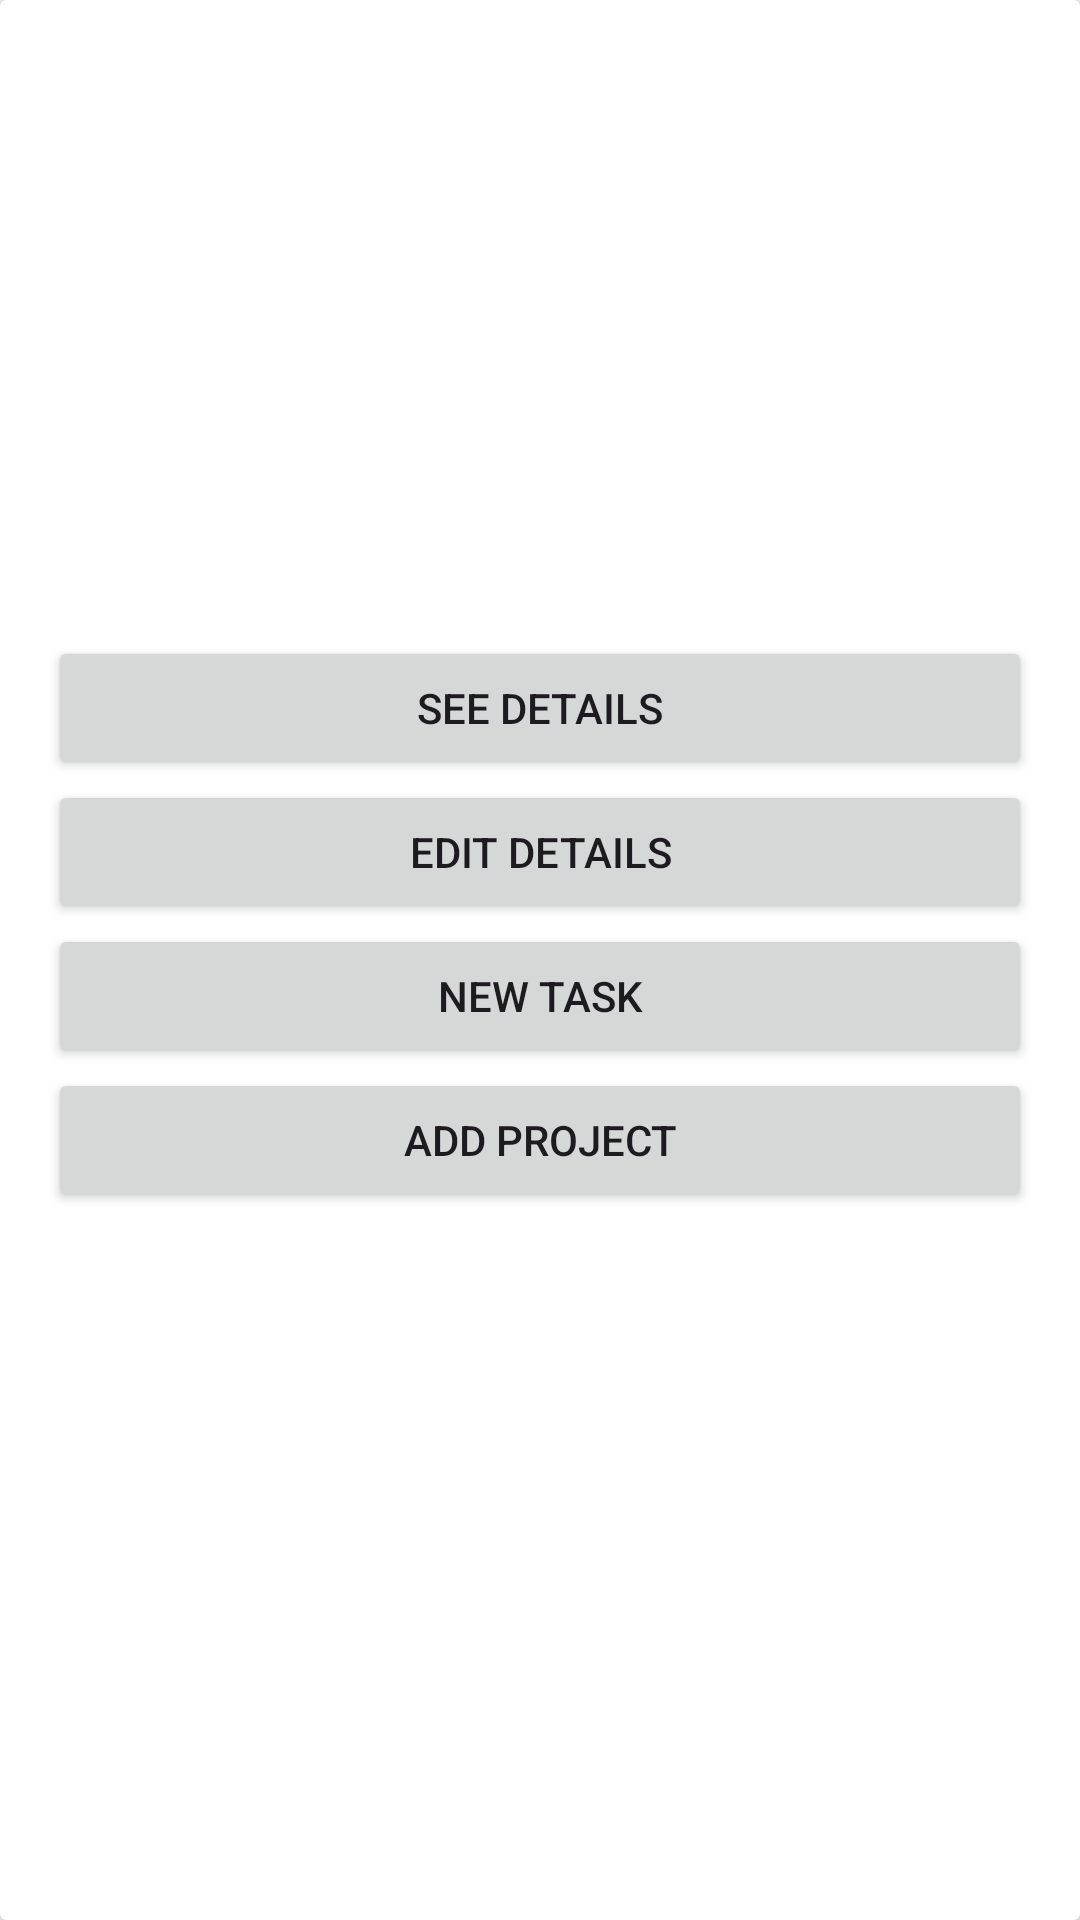

Here is an Android app screen rendered from its layout file. Give the layout XML and the strings, colors and styles it references.
<!-- AndroidManifest.xml: application theme Theme.GestiónDeProyectos -->
<!-- res/layout/project_card.xml -->
<?xml version="1.0" encoding="utf-8"?>
<androidx.cardview.widget.CardView xmlns:android="http://schemas.android.com/apk/res/android"
    xmlns:app="http://schemas.android.com/apk/res-auto"
    xmlns:tools="http://schemas.android.com/tools"
    android:layout_width="match_parent"
    android:layout_height="wrap_content"
    app:cardElevation="8dp"
    android:layout_margin="8dp">

    <LinearLayout
        android:layout_width="match_parent"
        android:layout_height="wrap_content"
        android:orientation="vertical"
        android:padding="16dp">

        <ImageView
            android:id="@+id/project_image"
            android:contentDescription="@string/project_image_description"
            android:layout_width="match_parent"
            android:layout_height="150dp"
            android:scaleType="centerCrop"
            tools:src="@drawable/ic_launcher_background" />

        <TextView
            android:id="@+id/project_name"
            android:layout_width="match_parent"
            android:layout_height="wrap_content"
            android:textSize="18sp"
            android:textStyle="bold" />

        <TextView
            android:id="@+id/project_description"
            android:layout_width="match_parent"
            android:layout_height="wrap_content"
            android:textSize="16sp" />

        <Button
            android:id="@+id/button_details_project"
            android:layout_width="match_parent"
            android:layout_height="wrap_content"
            android:text="See Details" />

        <Button
            android:id="@+id/edit_details_project"
            android:layout_width="match_parent"
            android:layout_height="wrap_content"
            android:text="Edit Details" />

        <Button
            android:id="@+id/new_task_button"
            android:layout_width="match_parent"
            android:layout_height="wrap_content"
            android:text="New Task" />

        <Button
            android:id="@+id/addProjectB"
            android:layout_width="match_parent"
            android:layout_height="wrap_content"
            android:text="Add Project" />

    </LinearLayout>

</androidx.cardview.widget.CardView>
<!-- resources referenced by this layout -->
<resources>
  <string name="project_image_description">Project image</string>
  <style name="Theme.GestiónDeProyectos" parent="Theme.MaterialComponents.DayNight.DarkActionBar">
          
          <item name="colorPrimary">@color/purple_500</item>
          <item name="colorPrimaryVariant">@color/purple_700</item>
          <item name="colorOnPrimary">@color/white</item>
          
          <item name="colorSecondary">@color/teal_200</item>
          <item name="colorSecondaryVariant">@color/teal_700</item>
          <item name="colorOnSecondary">@color/black</item>
          
          <item name="android:statusBarColor">?attr/colorPrimaryVariant</item>
          
      </style>
  <!-- not gathered from this repository: default colours our renderer supplied (Android Studio template values) -->
  <color name="purple_500">#FF6200EE</color>
  <color name="purple_700">#FF3700B3</color>
  <color name="teal_200">#FF03DAC5</color>
  <color name="teal_700">#FF018786</color>
  <color name="black">#FF000000</color>
  <color name="white">#FFFFFFFF</color>
</resources>
